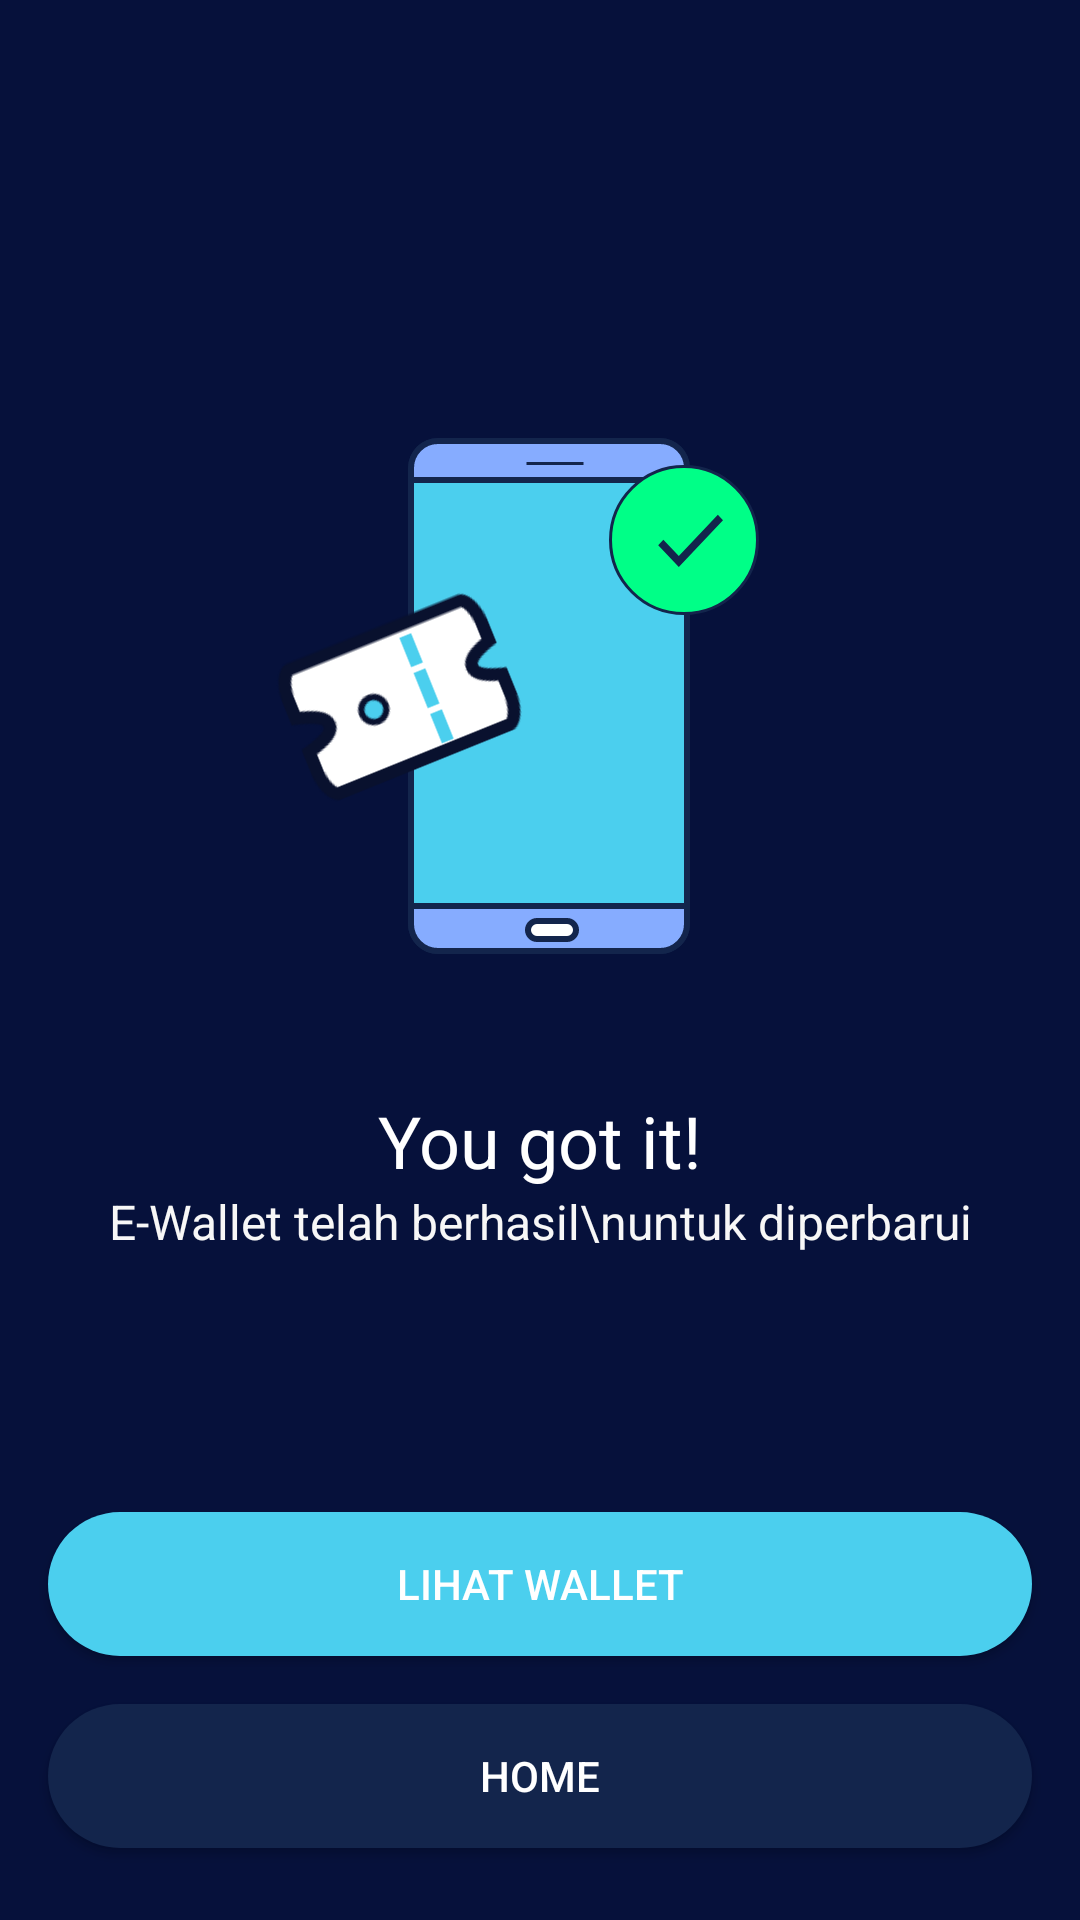

Here is an Android app screen rendered from its layout file. Give the layout XML and the strings, colors and styles it references.
<!-- AndroidManifest.xml: application theme Theme.MOAPMovieAppsNoactionbar -->
<!-- res/layout/activity_my_wallet_success.xml -->
<?xml version="1.0" encoding="utf-8"?>
<androidx.constraintlayout.widget.ConstraintLayout xmlns:android="http://schemas.android.com/apk/res/android"
    xmlns:app="http://schemas.android.com/apk/res-auto"
    xmlns:tools="http://schemas.android.com/tools"
    android:layout_width="match_parent"
    android:layout_height="match_parent"
    android:background="@color/colorblue"
    tools:context="onboarding.OnboardingOneActivity">

    <Button
        android:id="@+id/btn_home"
        android:layout_width="0dp"
        android:layout_height="wrap_content"
        android:layout_marginStart="16dp"
        android:layout_marginEnd="16dp"
        android:layout_marginBottom="24dp"
        android:background="@drawable/shape_rectangle_blue_grey"
        android:text="@string/home"
        android:textColor="@color/white"
        app:backgroundTint="@null"
        app:layout_constraintBottom_toBottomOf="parent"
        app:layout_constraintEnd_toEndOf="parent"
        app:layout_constraintStart_toStartOf="parent" />

    <Button
        android:id="@+id/btn_wallet"
        android:layout_width="0dp"
        android:layout_height="wrap_content"
        android:layout_marginStart="16dp"
        android:layout_marginEnd="16dp"
        android:layout_marginBottom="16dp"
        android:background="@drawable/shape_rectangle_turqoise"
        android:text="Lihat Wallet"
        android:textColor="@color/white"
        app:backgroundTint="@null"
        app:layout_constraintBottom_toTopOf="@+id/btn_home"
        app:layout_constraintEnd_toEndOf="parent"
        app:layout_constraintHorizontal_bias="1.0"
        app:layout_constraintStart_toStartOf="parent" />

    <ImageView
        android:id="@+id/imageView8"
        android:layout_width="200dp"
        android:layout_height="200dp"
        android:layout_marginTop="132dp"
        app:layout_constraintEnd_toEndOf="parent"
        app:layout_constraintStart_toStartOf="parent"
        app:layout_constraintTop_toTopOf="parent"
        app:srcCompat="@drawable/ilust_success" />

    <TextView
        android:id="@+id/textView31"
        android:layout_width="wrap_content"
        android:layout_height="wrap_content"
        android:layout_marginTop="32dp"
        android:text="You got it!"
        android:textColor="@color/white"
        android:textSize="24sp"
        app:layout_constraintEnd_toEndOf="parent"
        app:layout_constraintStart_toStartOf="parent"
        app:layout_constraintTop_toBottomOf="@+id/imageView8" />

    <TextView
        android:id="@+id/textView32"
        android:layout_width="wrap_content"
        android:layout_height="wrap_content"
        android:layout_marginStart="24dp"
        android:layout_marginEnd="24dp"
        android:gravity="center"
        android:text="E-Wallet telah berhasil\nuntuk diperbarui"
        android:textColor="@color/white_grey"
        android:textSize="16sp"
        app:layout_constraintEnd_toEndOf="parent"
        app:layout_constraintStart_toStartOf="parent"
        app:layout_constraintTop_toBottomOf="@+id/textView31" />


</androidx.constraintlayout.widget.ConstraintLayout>
<!-- resources referenced by this layout -->
<resources>
  <color name="colorblue">#06113B</color>
  <color name="white">#FFFFFFFF</color>
  <color name="white_grey">#F7F7F7</color>
  <!-- drawable ilust_success: png bitmap (drawable, 43678 bytes) -->
  <!-- drawable shape_rectangle_blue_grey (drawable) -->
  <?xml version="1.0" encoding="utf-8"?>
  <shape xmlns:android="http://schemas.android.com/apk/res/android"
      android:shape="rectangle">
  
      <solid android:color="@color/colorblue_grey"/>
      <corners android:radius="25dp"/>
  
  </shape>
  <!-- drawable shape_rectangle_turqoise (drawable) -->
  <?xml version="1.0" encoding="utf-8"?>
  <shape xmlns:android="http://schemas.android.com/apk/res/android"
      android:shape="rectangle">
  
      <solid android:color="@color/colorTurqoise"/>
      <corners android:radius="25dp"/>
  
  </shape>
  <string name="home">HOME</string>
  <style name="Theme.MOAPMovieAppsNoactionbar" parent="Theme.MaterialComponents.DayNight.NoActionBar" />
  <color name="colorblue_grey">#13254C</color>
  <color name="colorTurqoise">#4BCFEE</color>
</resources>
